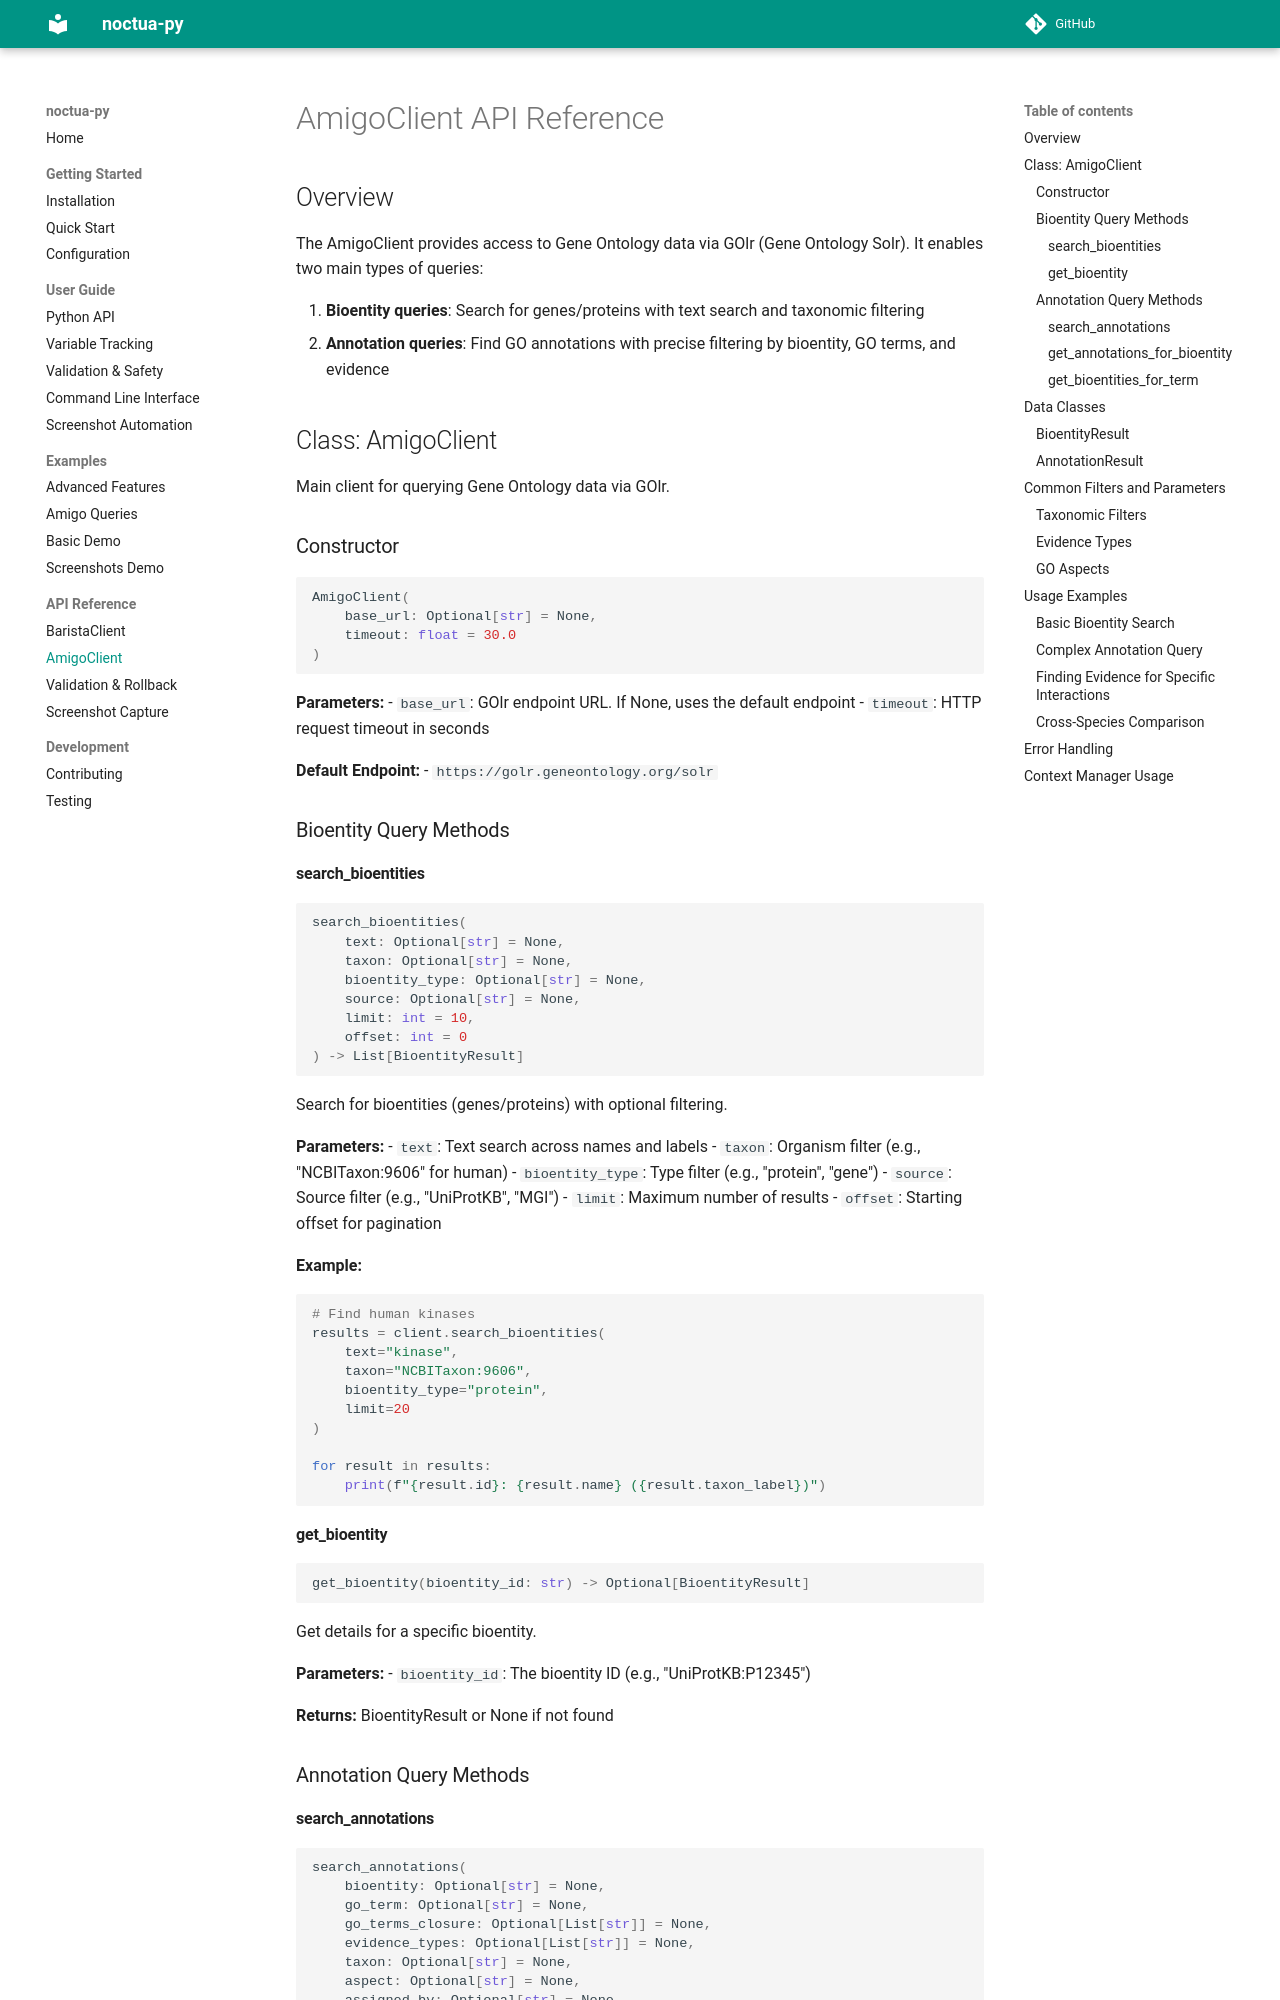

repository: geneontology/noctua-py · page: api/amigo/index.html · generator: mkdocs

# AmigoClient API Reference

## Overview

The AmigoClient provides access to Gene Ontology data via GOlr (Gene Ontology Solr). It enables two main types of queries:

1. **Bioentity queries**: Search for genes/proteins with text search and taxonomic filtering
2. **Annotation queries**: Find GO annotations with precise filtering by bioentity, GO terms, and evidence

## Class: AmigoClient

Main client for querying Gene Ontology data via GOlr.

### Constructor

```python
AmigoClient(
    base_url: Optional[str] = None,
    timeout: float = 30.0
)
```

**Parameters:**
- `base_url`: GOlr endpoint URL. If None, uses the default endpoint
- `timeout`: HTTP request timeout in seconds

**Default Endpoint:**
- `https://golr.geneontology.org/solr`

### Bioentity Query Methods

#### search_bioentities

```python
search_bioentities(
    text: Optional[str] = None,
    taxon: Optional[str] = None,
    bioentity_type: Optional[str] = None,
    source: Optional[str] = None,
    limit: int = 10,
    offset: int = 0
) -> List[BioentityResult]
```

Search for bioentities (genes/proteins) with optional filtering.

**Parameters:**
- `text`: Text search across names and labels
- `taxon`: Organism filter (e.g., "NCBITaxon:9606" for human)
- `bioentity_type`: Type filter (e.g., "protein", "gene")
- `source`: Source filter (e.g., "UniProtKB", "MGI")
- `limit`: Maximum number of results
- `offset`: Starting offset for pagination

**Example:**
```python
# Find human kinases
results = client.search_bioentities(
    text="kinase",
    taxon="NCBITaxon:9606",
    bioentity_type="protein",
    limit=20
)

for result in results:
    print(f"{result.id}: {result.name} ({result.taxon_label})")
```

#### get_bioentity

```python
get_bioentity(bioentity_id: str) -> Optional[BioentityResult]
```

Get details for a specific bioentity.

**Parameters:**
- `bioentity_id`: The bioentity ID (e.g., "UniProtKB:P12345")

**Returns:** BioentityResult or None if not found

### Annotation Query Methods
